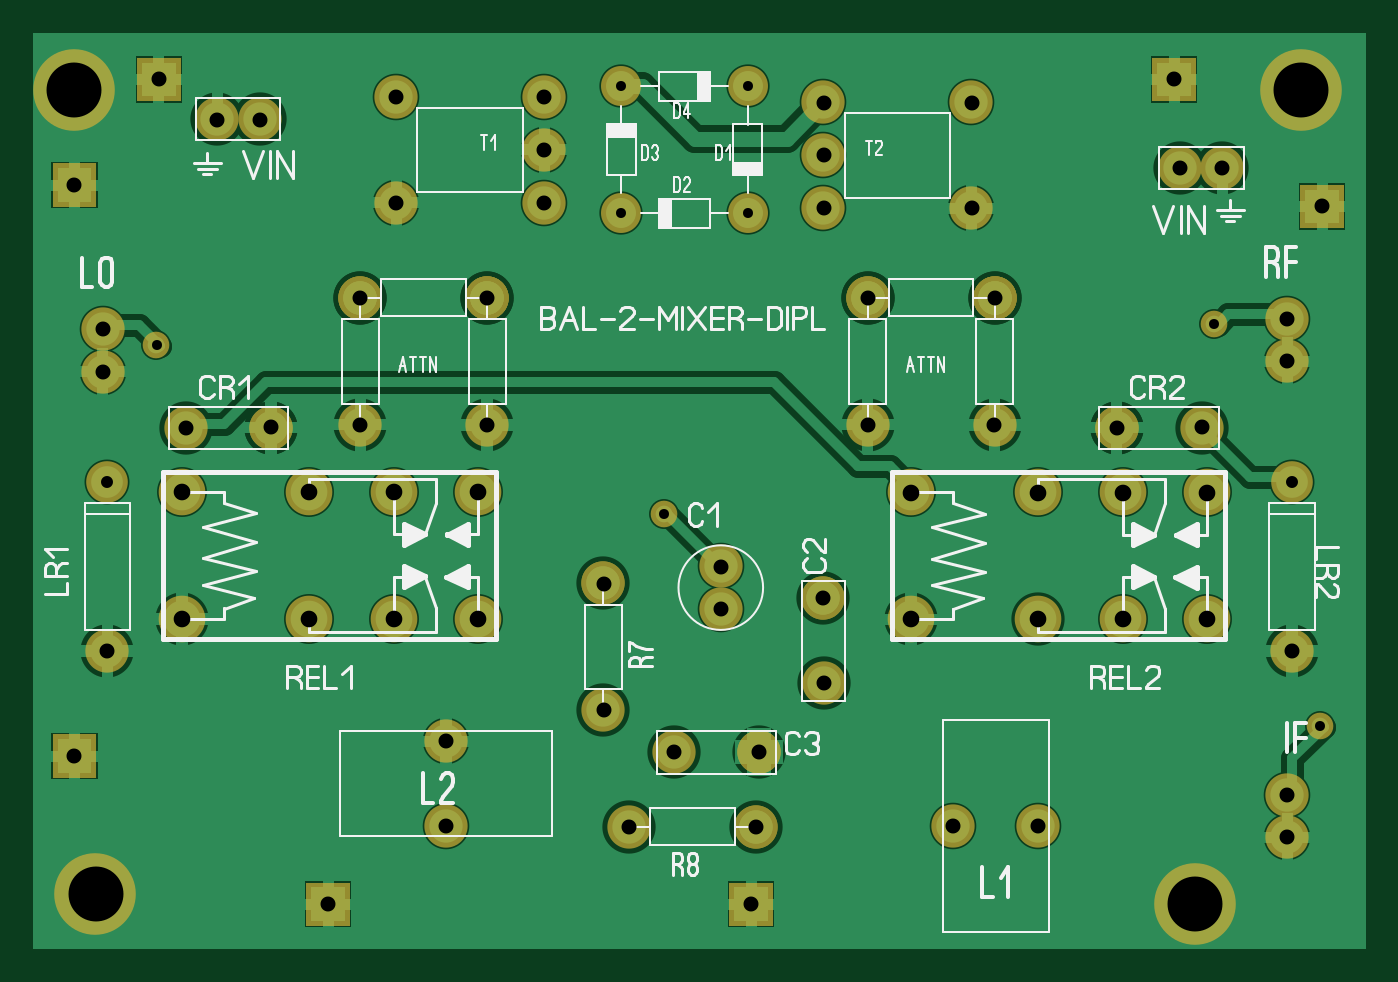
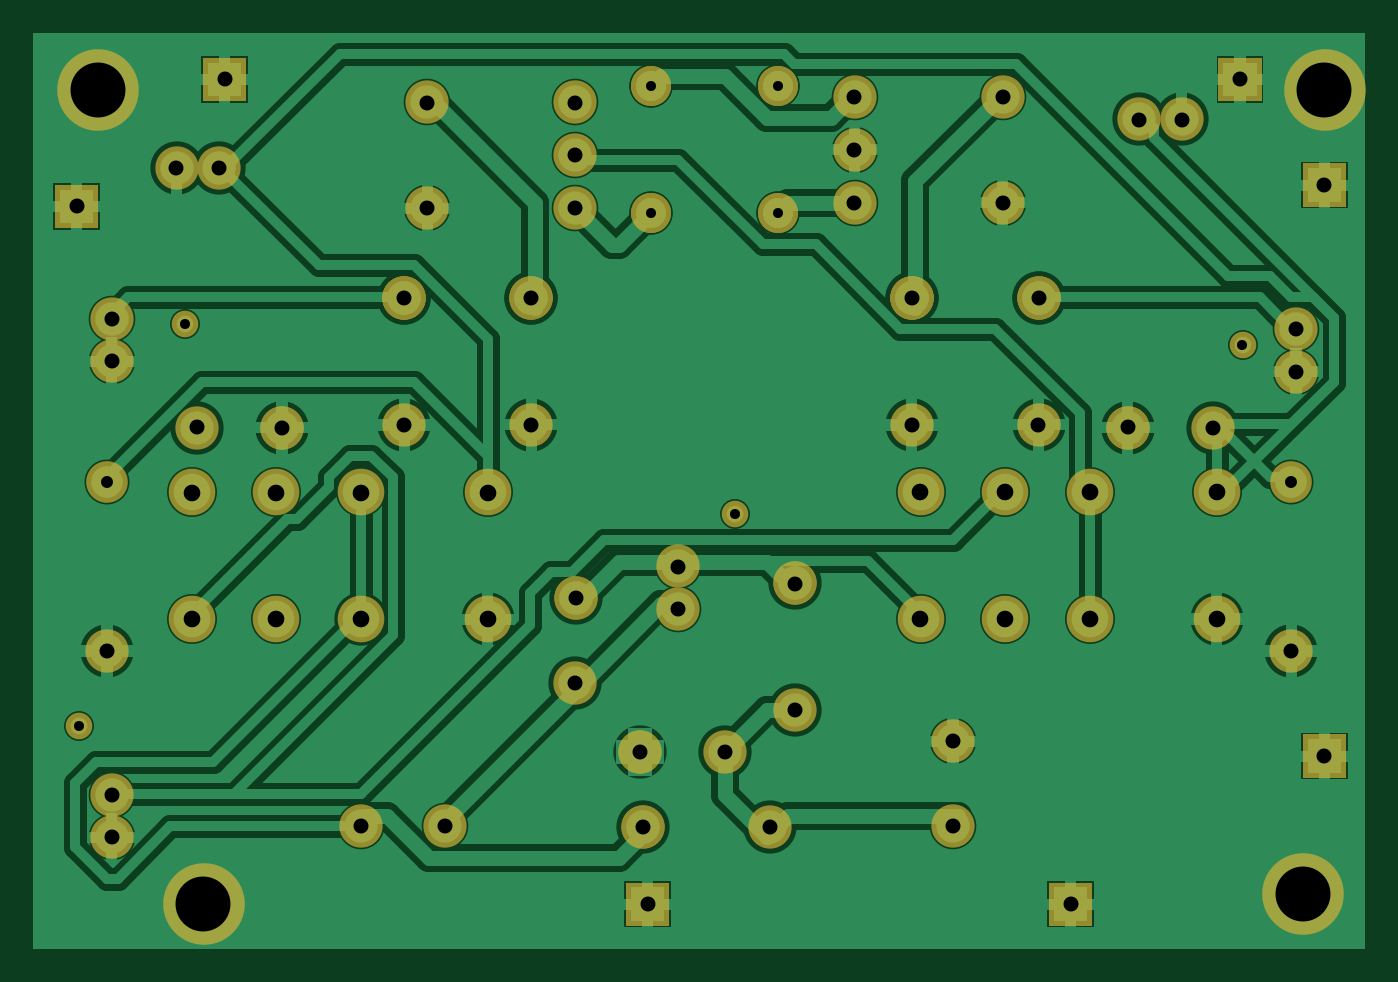
Circuit board: 6 layer files. Board 80.0 x 55.0 mm.
- drill: MIXERPTHRELDIPL.DRL (1410 bytes)
- bottom_copper: MIXERPTHRELDIPL_copper_bottom.gbr (26317 bytes)
- top_copper: MIXERPTHRELDIPL_copper_top.gbr (20380 bytes)
- top_silk: MIXERPTHRELDIPL_silkscreen_top.gbr (21112 bytes)
- bottom_mask: MIXERPTHRELDIPL_soldermask_bottom.gbr (4163 bytes)
- top_mask: MIXERPTHRELDIPL_soldermask_top.gbr (4032 bytes)

=== drill: MIXERPTHRELDIPL.DRL ===
; Drill file
; Format: 2.4 (00.0000)
M48
INCH
T01C0.0236
T02C0.0283
T03C0.0354
T04C0.0394
T05C0.1299
%
G05
G90
T01
X002910Y014270
X013890Y017390
X013890Y020390
X016890Y020390
X016890Y017390
X014910Y010270
X027910Y014770
X030410Y005270
T02
X001750Y011030
X029750Y011030
T03
X000970Y004550
X001750Y007030
X003610Y012310
X005620Y012320
X007730Y012380
X010720Y012380
X010730Y015380
X012080Y017630
X012080Y018880
X012080Y020130
X008580Y020130
X008580Y017630
X007720Y015380
X005350Y019600
X004340Y019600
X002970Y020550
X000970Y018050
X001640Y014640
X001640Y013640
X009750Y004900
X009750Y002900
X006970Y001050
X014080Y002880
X015140Y004640
X013480Y005630
X013480Y008630
X016250Y009030
X016250Y008030
X018670Y008280
X018680Y006270
X017150Y004640
X017080Y002880
X016970Y001050
X021750Y002900
X023750Y002900
X029640Y002640
X029640Y003640
X029750Y007030
X027620Y012320
X025610Y012310
X022720Y012380
X019730Y012380
X019720Y015380
X018680Y017500
X018680Y018750
X018680Y020000
X022180Y020000
X022180Y017500
X022730Y015380
X027100Y018450
X028110Y018450
X026970Y020550
X030470Y017550
X029640Y014890
X029640Y013890
T04
X003520Y007790
X003520Y010790
X006520Y010790
X008520Y010790
X010520Y010790
X010520Y007790
X008520Y007790
X006520Y007790
X020750Y007780
X020750Y010780
X023750Y010780
X025750Y010780
X027750Y010780
X027750Y007780
X025750Y007780
X023750Y007780
T05
X001470Y001300
X000970Y020300
X029970Y020300
X027470Y001050
M30

=== bottom_copper: MIXERPTHRELDIPL_copper_bottom.gbr (26317 bytes, source omitted) ===
=== top_copper: MIXERPTHRELDIPL_copper_top.gbr (20380 bytes, source omitted) ===
=== top_silk: MIXERPTHRELDIPL_silkscreen_top.gbr (21112 bytes, source omitted) ===
=== bottom_mask: MIXERPTHRELDIPL_soldermask_bottom.gbr ===
%FSLAX34Y34*%
%MOMM*%
%LNSOLDERMASK_BOTTOM*%
G71*
G01*
%ADD10C,2.600*%
%ADD11C,2.600*%
%ADD12C,2.400*%
%ADD13C,2.500*%
%ADD14C,2.800*%
%ADD15C,1.600*%
%ADD16C,4.900*%
%LPD*%
X196267Y390766D02*
G54D10*
D03*
X196217Y314516D02*
G54D10*
D03*
X196267Y390766D02*
G54D11*
D03*
X272458Y390692D02*
G54D10*
D03*
X196208Y390742D02*
G54D10*
D03*
X272458Y390692D02*
G54D11*
D03*
X272458Y390692D02*
G54D10*
D03*
X272408Y314442D02*
G54D10*
D03*
X272458Y390692D02*
G54D11*
D03*
X501067Y390766D02*
G54D10*
D03*
X501017Y314516D02*
G54D10*
D03*
X501067Y390766D02*
G54D11*
D03*
X577258Y390692D02*
G54D10*
D03*
X501008Y390742D02*
G54D10*
D03*
X577258Y390692D02*
G54D11*
D03*
X577258Y390692D02*
G54D10*
D03*
X577208Y314442D02*
G54D10*
D03*
X577258Y390692D02*
G54D11*
D03*
X41723Y371761D02*
G54D10*
D03*
X41723Y346361D02*
G54D10*
D03*
X752923Y378111D02*
G54D10*
D03*
X752923Y352711D02*
G54D10*
D03*
X429073Y517811D02*
G54D12*
D03*
X352873Y517811D02*
G54D12*
D03*
X429073Y441611D02*
G54D12*
D03*
X429073Y517811D02*
G54D12*
D03*
X352873Y441611D02*
G54D12*
D03*
X429073Y441611D02*
G54D12*
D03*
X352873Y517811D02*
G54D12*
D03*
X352873Y441611D02*
G54D12*
D03*
X217850Y511373D02*
G54D10*
D03*
X217850Y447873D02*
G54D10*
D03*
X306750Y511373D02*
G54D10*
D03*
X306750Y479623D02*
G54D10*
D03*
X306750Y447873D02*
G54D10*
D03*
X563290Y444580D02*
G54D10*
D03*
X563290Y508080D02*
G54D10*
D03*
X474390Y444580D02*
G54D10*
D03*
X474390Y476330D02*
G54D10*
D03*
X474390Y508080D02*
G54D10*
D03*
X412750Y229450D02*
G54D10*
D03*
X412750Y204050D02*
G54D10*
D03*
X247650Y124550D02*
G54D10*
D03*
X247650Y73750D02*
G54D10*
D03*
X552450Y73750D02*
G54D10*
D03*
X603250Y73750D02*
G54D10*
D03*
X342317Y219316D02*
G54D10*
D03*
X342267Y143066D02*
G54D10*
D03*
X342317Y219316D02*
G54D11*
D03*
X474330Y210302D02*
G54D10*
D03*
X474443Y159321D02*
G54D10*
D03*
X474331Y210302D02*
G54D11*
D03*
X435603Y117874D02*
G54D10*
D03*
X384622Y117761D02*
G54D10*
D03*
X435603Y117874D02*
G54D11*
D03*
X433815Y73138D02*
G54D10*
D03*
X357566Y73188D02*
G54D10*
D03*
X433815Y73139D02*
G54D11*
D03*
X752923Y92361D02*
G54D10*
D03*
X752923Y66961D02*
G54D10*
D03*
X44450Y178650D02*
G54D13*
D03*
X44450Y280250D02*
G54D13*
D03*
X89285Y197935D02*
G54D14*
D03*
X89285Y274135D02*
G54D14*
D03*
X165485Y197935D02*
G54D14*
D03*
X216285Y197935D02*
G54D14*
D03*
X267085Y197935D02*
G54D14*
D03*
X165485Y274135D02*
G54D14*
D03*
X216285Y274135D02*
G54D14*
D03*
X267085Y274135D02*
G54D14*
D03*
X142709Y312825D02*
G54D10*
D03*
X91729Y312713D02*
G54D10*
D03*
X527050Y197700D02*
G54D14*
D03*
X527050Y273900D02*
G54D14*
D03*
X603250Y197700D02*
G54D14*
D03*
X654050Y197700D02*
G54D14*
D03*
X704850Y197700D02*
G54D14*
D03*
X603250Y273900D02*
G54D14*
D03*
X654050Y273900D02*
G54D14*
D03*
X704850Y273900D02*
G54D14*
D03*
X755650Y178650D02*
G54D13*
D03*
X755650Y280250D02*
G54D13*
D03*
X701510Y312825D02*
G54D10*
D03*
X650529Y312713D02*
G54D10*
D03*
X110309Y497922D02*
G54D10*
D03*
X135809Y497922D02*
G54D10*
D03*
X713913Y468625D02*
G54D10*
D03*
X688413Y468625D02*
G54D10*
D03*
X142709Y312825D02*
G54D10*
D03*
X44450Y178650D02*
G54D10*
D03*
X755650Y178650D02*
G54D10*
D03*
X650529Y312713D02*
G54D10*
D03*
X89285Y197935D02*
G54D10*
D03*
X603250Y197700D02*
G54D10*
D03*
X527050Y197700D02*
G54D10*
D03*
X73800Y362510D02*
G54D15*
D03*
X708800Y375210D02*
G54D15*
D03*
X772300Y133910D02*
G54D15*
D03*
X378600Y260910D02*
G54D15*
D03*
X37234Y32979D02*
G54D16*
D03*
G36*
X163934Y39679D02*
X189934Y39679D01*
X189934Y13679D01*
X163934Y13679D01*
X163934Y39679D01*
G37*
X697634Y26629D02*
G54D16*
D03*
X761134Y515579D02*
G54D16*
D03*
X24534Y515579D02*
G54D16*
D03*
G36*
X417934Y39679D02*
X443934Y39679D01*
X443934Y13679D01*
X417934Y13679D01*
X417934Y39679D01*
G37*
G36*
X11534Y128579D02*
X37534Y128579D01*
X37534Y102579D01*
X11534Y102579D01*
X11534Y128579D01*
G37*
G36*
X11534Y471479D02*
X37534Y471479D01*
X37534Y445479D01*
X11534Y445479D01*
X11534Y471479D01*
G37*
G36*
X671934Y534979D02*
X697934Y534979D01*
X697934Y508979D01*
X671934Y508979D01*
X671934Y534979D01*
G37*
G36*
X760834Y458779D02*
X786834Y458779D01*
X786834Y432779D01*
X760834Y432779D01*
X760834Y458779D01*
G37*
G36*
X62334Y534979D02*
X88334Y534979D01*
X88334Y508979D01*
X62334Y508979D01*
X62334Y534979D01*
G37*
M02*

=== top_mask: MIXERPTHRELDIPL_soldermask_top.gbr ===
%FSLAX34Y34*%
%MOMM*%
%LNSOLDERMASK_TOP*%
G71*
G01*
%ADD10C,2.600*%
%ADD11C,2.600*%
%ADD12C,2.400*%
%ADD13C,2.500*%
%ADD14C,2.800*%
%ADD15C,1.600*%
%ADD16C,4.900*%
%LPD*%
X196267Y390766D02*
G54D10*
D03*
X196217Y314516D02*
G54D10*
D03*
X196267Y390766D02*
G54D11*
D03*
X272458Y390692D02*
G54D10*
D03*
X196208Y390742D02*
G54D10*
D03*
X272458Y390692D02*
G54D11*
D03*
X272458Y390692D02*
G54D10*
D03*
X272408Y314442D02*
G54D10*
D03*
X272458Y390692D02*
G54D11*
D03*
X501067Y390766D02*
G54D10*
D03*
X501017Y314516D02*
G54D10*
D03*
X501067Y390766D02*
G54D11*
D03*
X577258Y390692D02*
G54D10*
D03*
X501008Y390742D02*
G54D10*
D03*
X577258Y390692D02*
G54D11*
D03*
X577258Y390692D02*
G54D10*
D03*
X577208Y314442D02*
G54D10*
D03*
X577258Y390692D02*
G54D11*
D03*
X41723Y371761D02*
G54D10*
D03*
X41723Y346361D02*
G54D10*
D03*
X752923Y378111D02*
G54D10*
D03*
X752923Y352711D02*
G54D10*
D03*
X429073Y441611D02*
G54D12*
D03*
X429073Y517811D02*
G54D12*
D03*
X352873Y517811D02*
G54D12*
D03*
X352873Y441611D02*
G54D12*
D03*
X217850Y511373D02*
G54D10*
D03*
X217850Y447873D02*
G54D10*
D03*
X306750Y511373D02*
G54D10*
D03*
X306750Y479623D02*
G54D10*
D03*
X306750Y447873D02*
G54D10*
D03*
X563290Y444580D02*
G54D10*
D03*
X563290Y508080D02*
G54D10*
D03*
X474390Y444580D02*
G54D10*
D03*
X474390Y476330D02*
G54D10*
D03*
X474390Y508080D02*
G54D10*
D03*
X412750Y229450D02*
G54D10*
D03*
X412750Y204050D02*
G54D10*
D03*
X247650Y124550D02*
G54D10*
D03*
X247650Y73750D02*
G54D10*
D03*
X552450Y73750D02*
G54D10*
D03*
X603250Y73750D02*
G54D10*
D03*
X342317Y219316D02*
G54D10*
D03*
X342267Y143066D02*
G54D10*
D03*
X342317Y219316D02*
G54D11*
D03*
X474330Y210302D02*
G54D10*
D03*
X474443Y159321D02*
G54D10*
D03*
X474331Y210302D02*
G54D11*
D03*
X435603Y117874D02*
G54D10*
D03*
X384622Y117761D02*
G54D10*
D03*
X435603Y117874D02*
G54D11*
D03*
X433815Y73138D02*
G54D10*
D03*
X357566Y73188D02*
G54D10*
D03*
X433815Y73139D02*
G54D11*
D03*
X752923Y92361D02*
G54D10*
D03*
X752923Y66961D02*
G54D10*
D03*
X44450Y178650D02*
G54D13*
D03*
X44450Y280250D02*
G54D13*
D03*
X89285Y197935D02*
G54D14*
D03*
X89285Y274135D02*
G54D14*
D03*
X165485Y197935D02*
G54D14*
D03*
X216285Y197935D02*
G54D14*
D03*
X267085Y197935D02*
G54D14*
D03*
X165485Y274135D02*
G54D14*
D03*
X216285Y274135D02*
G54D14*
D03*
X267085Y274135D02*
G54D14*
D03*
X142709Y312825D02*
G54D10*
D03*
X91729Y312713D02*
G54D10*
D03*
X527050Y197700D02*
G54D14*
D03*
X527050Y273900D02*
G54D14*
D03*
X603250Y197700D02*
G54D14*
D03*
X654050Y197700D02*
G54D14*
D03*
X704850Y197700D02*
G54D14*
D03*
X603250Y273900D02*
G54D14*
D03*
X654050Y273900D02*
G54D14*
D03*
X704850Y273900D02*
G54D14*
D03*
X755650Y178650D02*
G54D13*
D03*
X755650Y280250D02*
G54D13*
D03*
X701510Y312825D02*
G54D10*
D03*
X650529Y312713D02*
G54D10*
D03*
X110309Y497922D02*
G54D10*
D03*
X135809Y497922D02*
G54D10*
D03*
X713913Y468625D02*
G54D10*
D03*
X688413Y468625D02*
G54D10*
D03*
X142709Y312825D02*
G54D10*
D03*
X44450Y178650D02*
G54D10*
D03*
X755650Y178650D02*
G54D10*
D03*
X650529Y312713D02*
G54D10*
D03*
X89285Y197935D02*
G54D10*
D03*
X603250Y197700D02*
G54D10*
D03*
X527050Y197700D02*
G54D10*
D03*
X73800Y362510D02*
G54D15*
D03*
X708800Y375210D02*
G54D15*
D03*
X772300Y133910D02*
G54D15*
D03*
X378600Y260910D02*
G54D15*
D03*
X37234Y32979D02*
G54D16*
D03*
G36*
X163934Y39679D02*
X189934Y39679D01*
X189934Y13679D01*
X163934Y13679D01*
X163934Y39679D01*
G37*
X697634Y26629D02*
G54D16*
D03*
X761134Y515579D02*
G54D16*
D03*
X24534Y515579D02*
G54D16*
D03*
G36*
X417934Y39679D02*
X443934Y39679D01*
X443934Y13679D01*
X417934Y13679D01*
X417934Y39679D01*
G37*
G36*
X11534Y128579D02*
X37534Y128579D01*
X37534Y102579D01*
X11534Y102579D01*
X11534Y128579D01*
G37*
G36*
X11534Y471479D02*
X37534Y471479D01*
X37534Y445479D01*
X11534Y445479D01*
X11534Y471479D01*
G37*
G36*
X671934Y534979D02*
X697934Y534979D01*
X697934Y508979D01*
X671934Y508979D01*
X671934Y534979D01*
G37*
G36*
X760834Y458779D02*
X786834Y458779D01*
X786834Y432779D01*
X760834Y432779D01*
X760834Y458779D01*
G37*
G36*
X62334Y534979D02*
X88334Y534979D01*
X88334Y508979D01*
X62334Y508979D01*
X62334Y534979D01*
G37*
M02*

